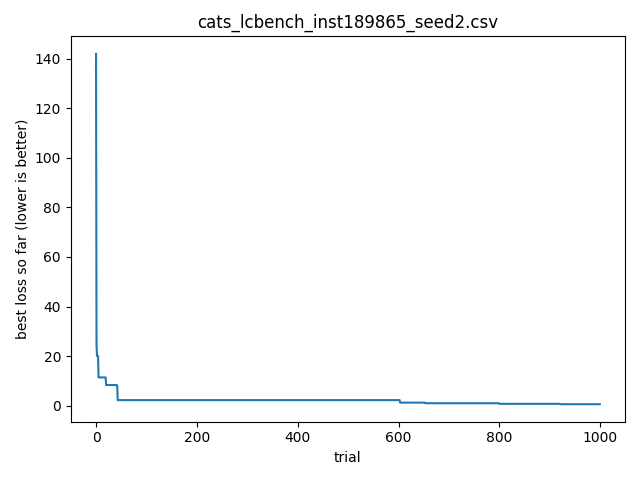

The table this chart was drawn from, first rows:
timestamp, optimizer, bench, instance, seed, trial_id, score, cfg_json, out_json
2026-04-16T00:51:26.047466, cats, lcbench, 189865, 2, 0, 141.9, {"OpenML_task_id": "168868", "batch_size…, {"time": 141.89588928222656, "val_accura…
2026-04-16T00:51:26.047717, cats, lcbench, 189865, 2, 1, 24.13, {"OpenML_task_id": "167184", "batch_size…, {"time": 24.127273559570312, "val_accura…
2026-04-16T00:51:26.047931, cats, lcbench, 189865, 2, 2, 20.06, {"OpenML_task_id": "189906", "batch_size…, {"time": 20.059600830078125, "val_accura…
2026-04-16T00:51:26.048132, cats, lcbench, 189865, 2, 3, 96.07, {"OpenML_task_id": "168330", "batch_size…, {"time": 96.07080078125, "val_accuracy":…
2026-04-16T00:51:26.048323, cats, lcbench, 189865, 2, 4, 67.17, {"OpenML_task_id": "168335", "batch_size…, {"time": 67.16621398925781, "val_accurac…
2026-04-16T00:51:26.048513, cats, lcbench, 189865, 2, 5, 11.41, {"OpenML_task_id": "168868", "batch_size…, {"time": 11.408306121826172, "val_accura…
2026-04-16T00:51:26.048698, cats, lcbench, 189865, 2, 6, 86.21, {"OpenML_task_id": "189862", "batch_size…, {"time": 86.20631408691406, "val_accurac…
2026-04-16T00:51:26.048895, cats, lcbench, 189865, 2, 7, 20.11, {"OpenML_task_id": "167190", "batch_size…, {"time": 20.11119842529297, "val_accurac…
2026-04-16T00:51:26.049081, cats, lcbench, 189865, 2, 8, 43.09, {"OpenML_task_id": "189909", "batch_size…, {"time": 43.0948600769043, "val_accuracy…
2026-04-16T00:51:26.049268, cats, lcbench, 189865, 2, 9, 43.15, {"OpenML_task_id": "168330", "batch_size…, {"time": 43.15342712402344, "val_accurac…
2026-04-16T00:51:26.049464, cats, lcbench, 189865, 2, 10, 19.63, {"OpenML_task_id": "167201", "batch_size…, {"time": 19.628711700439453, "val_accura…
2026-04-16T00:51:26.049651, cats, lcbench, 189865, 2, 11, 14.21, {"OpenML_task_id": "168910", "batch_size…, {"time": 14.208402633666992, "val_accura…
2026-04-16T00:51:26.049834, cats, lcbench, 189865, 2, 12, 24.32, {"OpenML_task_id": "168908", "batch_size…, {"time": 24.323890686035156, "val_accura…
2026-04-16T00:51:26.050023, cats, lcbench, 189865, 2, 13, 71.48, {"OpenML_task_id": "189866", "batch_size…, {"time": 71.47512817382812, "val_accurac…
2026-04-16T00:51:26.050222, cats, lcbench, 189865, 2, 14, 45.7, {"OpenML_task_id": "168335", "batch_size…, {"time": 45.69833755493164, "val_accurac…
2026-04-16T00:51:26.050412, cats, lcbench, 189865, 2, 15, 49.59, {"OpenML_task_id": "167190", "batch_size…, {"time": 49.5875129699707, "val_accuracy…
2026-04-16T00:51:26.050601, cats, lcbench, 189865, 2, 16, 142.7, {"OpenML_task_id": "189873", "batch_size…, {"time": 142.653076171875, "val_accuracy…
2026-04-16T00:51:26.050790, cats, lcbench, 189865, 2, 17, 35.64, {"OpenML_task_id": "34539", "batch_size"…, {"time": 35.63583755493164, "val_accurac…
2026-04-16T00:51:26.050976, cats, lcbench, 189865, 2, 18, 28.89, {"OpenML_task_id": "167152", "batch_size…, {"time": 28.89217758178711, "val_accurac…
2026-04-16T00:51:26.051166, cats, lcbench, 189865, 2, 19, 69.33, {"OpenML_task_id": "167201", "batch_size…, {"time": 69.32764434814453, "val_accurac…
2026-04-16T00:51:26.051355, cats, lcbench, 189865, 2, 20, 8.332, {"OpenML_task_id": "146212", "batch_size…, {"time": 8.332103729248047, "val_accurac…
2026-04-16T00:51:26.051561, cats, lcbench, 189865, 2, 21, 33.03, {"OpenML_task_id": "167104", "batch_size…, {"time": 33.03096389770508, "val_accurac…
2026-04-16T00:51:26.051754, cats, lcbench, 189865, 2, 22, 58.28, {"OpenML_task_id": "167184", "batch_size…, {"time": 58.284828186035156, "val_accura…
2026-04-16T00:51:26.051947, cats, lcbench, 189865, 2, 23, 78.77, {"OpenML_task_id": "167181", "batch_size…, {"time": 78.76681518554688, "val_accurac…
2026-04-16T00:51:26.052142, cats, lcbench, 189865, 2, 24, 59.69, {"OpenML_task_id": "189354", "batch_size…, {"time": 59.68766403198242, "val_accurac…
2026-04-16T00:51:26.052336, cats, lcbench, 189865, 2, 25, 43.47, {"OpenML_task_id": "189906", "batch_size…, {"time": 43.47276306152344, "val_accurac…
2026-04-16T00:51:26.052524, cats, lcbench, 189865, 2, 26, 16.01, {"OpenML_task_id": "3945", "batch_size":…, {"time": 16.014240264892578, "val_accura…
2026-04-16T00:51:26.052711, cats, lcbench, 189865, 2, 27, 57.23, {"OpenML_task_id": "168335", "batch_size…, {"time": 57.23200225830078, "val_accurac…
2026-04-16T00:51:26.052902, cats, lcbench, 189865, 2, 28, 19.59, {"OpenML_task_id": "189906", "batch_size…, {"time": 19.586875915527344, "val_accura…
2026-04-16T00:51:26.053106, cats, lcbench, 189865, 2, 29, 31.47, {"OpenML_task_id": "146212", "batch_size…, {"time": 31.46776580810547, "val_accurac…
2026-04-16T00:51:26.053287, cats, lcbench, 189865, 2, 30, 90.24, {"OpenML_task_id": "167184", "batch_size…, {"time": 90.2433090209961, "val_accuracy…
2026-04-16T00:51:26.053685, cats, lcbench, 189865, 2, 31, 32.28, {"OpenML_task_id": "168330", "batch_size…, {"time": 32.27516174316406, "val_accurac…
2026-04-16T00:51:26.053894, cats, lcbench, 189865, 2, 32, 18.02, {"OpenML_task_id": "126029", "batch_size…, {"time": 18.016700744628906, "val_accura…
2026-04-16T00:51:26.054086, cats, lcbench, 189865, 2, 33, 52.12, {"OpenML_task_id": "189909", "batch_size…, {"time": 52.12126922607422, "val_accurac…
2026-04-16T00:51:26.054277, cats, lcbench, 189865, 2, 34, 42.23, {"OpenML_task_id": "189865", "batch_size…, {"time": 42.2288932800293, "val_accuracy…
2026-04-16T00:51:26.054752, cats, lcbench, 189865, 2, 35, 18.25, {"OpenML_task_id": "34539", "batch_size"…, {"time": 18.248184204101562, "val_accura…
2026-04-16T00:51:26.055015, cats, lcbench, 189865, 2, 36, 17.38, {"OpenML_task_id": "168908", "batch_size…, {"time": 17.375244140625, "val_accuracy"…
2026-04-16T00:51:26.055221, cats, lcbench, 189865, 2, 37, 29.93, {"OpenML_task_id": "168910", "batch_size…, {"time": 29.932453155517578, "val_accura…
2026-04-16T00:51:26.055417, cats, lcbench, 189865, 2, 38, 23.25, {"OpenML_task_id": "189905", "batch_size…, {"time": 23.251544952392578, "val_accura…
2026-04-16T00:51:26.055609, cats, lcbench, 189865, 2, 39, 16.48, {"OpenML_task_id": "168330", "batch_size…, {"time": 16.482784271240234, "val_accura…
2026-04-16T00:51:26.056315, cats, lcbench, 189865, 2, 40, 46.26, {"OpenML_task_id": "189909", "batch_size…, {"time": 46.26030731201172, "val_accurac…
2026-04-16T00:51:26.056744, cats, lcbench, 189865, 2, 41, 8.198, {"OpenML_task_id": "189873", "batch_size…, {"time": 8.198234558105469, "val_accurac…
2026-04-16T00:51:26.057098, cats, lcbench, 189865, 2, 42, 28.2, {"OpenML_task_id": "3945", "batch_size":…, {"time": 28.20330810546875, "val_accurac…
2026-04-16T00:51:26.057369, cats, lcbench, 189865, 2, 43, 2.258, {"OpenML_task_id": "167185", "batch_size…, {"time": 2.2577898502349854, "val_accura…
2026-04-16T00:51:26.057590, cats, lcbench, 189865, 2, 44, 25.32, {"OpenML_task_id": "189866", "batch_size…, {"time": 25.31814956665039, "val_accurac…
2026-04-16T00:51:26.057805, cats, lcbench, 189865, 2, 45, 40.73, {"OpenML_task_id": "189866", "batch_size…, {"time": 40.731231689453125, "val_accura…
2026-04-16T00:51:26.058018, cats, lcbench, 189865, 2, 46, 44.3, {"OpenML_task_id": "189865", "batch_size…, {"time": 44.2996826171875, "val_accuracy…
2026-04-16T00:51:26.058222, cats, lcbench, 189865, 2, 47, 45.74, {"OpenML_task_id": "168910", "batch_size…, {"time": 45.742958068847656, "val_accura…
2026-04-16T00:51:26.058434, cats, lcbench, 189865, 2, 48, 14.38, {"OpenML_task_id": "189865", "batch_size…, {"time": 14.379922866821289, "val_accura…
2026-04-16T00:51:26.058636, cats, lcbench, 189865, 2, 49, 75.76, {"OpenML_task_id": "167200", "batch_size…, {"time": 75.76173400878906, "val_accurac…
2026-04-16T00:51:26.058857, cats, lcbench, 189865, 2, 50, 15.72, {"OpenML_task_id": "189865", "batch_size…, {"time": 15.722797393798828, "val_accura…
2026-04-16T00:51:26.059060, cats, lcbench, 189865, 2, 51, 27.86, {"OpenML_task_id": "167152", "batch_size…, {"time": 27.860271453857422, "val_accura…
2026-04-16T00:51:26.059249, cats, lcbench, 189865, 2, 52, 30.1, {"OpenML_task_id": "7593", "batch_size":…, {"time": 30.09560775756836, "val_accurac…
2026-04-16T00:51:26.059444, cats, lcbench, 189865, 2, 53, 22.36, {"OpenML_task_id": "189873", "batch_size…, {"time": 22.359085083007812, "val_accura…
2026-04-16T00:51:26.059631, cats, lcbench, 189865, 2, 54, 35.2, {"OpenML_task_id": "34539", "batch_size"…, {"time": 35.19657897949219, "val_accurac…
2026-04-16T00:51:26.059825, cats, lcbench, 189865, 2, 55, 38.7, {"OpenML_task_id": "189354", "batch_size…, {"time": 38.69809341430664, "val_accurac…
2026-04-16T00:51:26.060011, cats, lcbench, 189865, 2, 56, 15.32, {"OpenML_task_id": "167200", "batch_size…, {"time": 15.318401336669922, "val_accura…
2026-04-16T00:51:26.060210, cats, lcbench, 189865, 2, 57, 34.84, {"OpenML_task_id": "189865", "batch_size…, {"time": 34.842384338378906, "val_accura…
2026-04-16T00:51:26.060394, cats, lcbench, 189865, 2, 58, 81.29, {"OpenML_task_id": "189865", "batch_size…, {"time": 81.29219818115234, "val_accurac…
2026-04-16T00:51:26.060578, cats, lcbench, 189865, 2, 59, 60.59, {"OpenML_task_id": "189354", "batch_size…, {"time": 60.58709716796875, "val_accurac…
... 940 more rows
